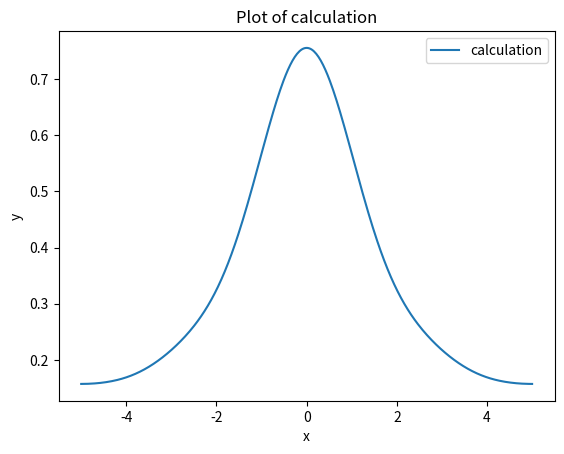

Generate this figure with matplotlib:
import numpy as np
from scipy.linalg import eigh  # 用于对称矩阵的广义特征值问题
# from scipy.linalg import eig  # 如果矩阵 A 和 B 不对称，可以用这个
import matplotlib.pyplot as plt

# 定义矩阵的大小
N = 6 #设定矩阵大小为 N x N
j = 1  # 定义第几个能级
L = 5
# 初始化 A 和 B 矩阵
A = np.zeros((N, N))
B = np.zeros((N, N))
f = np.zeros((N))
k = np.zeros((N))

for i in range(N):
   k[i] =  i * np.pi / L 
# 根据给定规则生成矩阵 A 和 B
print("矩阵 k:")
print(k)
for m in range(N):
    for n in range(N):
          if m == n: 
            if n != 0 :
               A[m, n] =  k[m]**2 - 1/L*(1+np.sin(2*k[n])/(2*k[n]))
               B[m, n] = 1
            else:
               A[m, n] =  k[m]**2 - 1/L
               B[m, n] = 1
          else:  
            A[m, n] = - 1/L * (np.sin(k[m]-k[n])/(k[m]-k[n])+np.sin(k[m]+k[n])/(k[m]+k[n]))
            B[m, n] = 0
# 输出生成的矩阵 A 和 B
print("矩阵 A:")
print(A)

print("矩阵 B:")
print(B)

# 使用 eigh 求解广义特征值问题 A v = λ B v
eigvals, eigvecs = eigh(A, B)  # 如果 A 和 B 是对称的
#eigvals, eigvecs = eigh(B)
# 如果 A 和 B 不对称，使用 eig(A, B)

# 输出特征值和特征向量
print("特征值：")
print(eigvals)
print("特征向量：")
print(eigvecs)

v_normalized = eigvecs / np.linalg.norm(eigvecs)

# 求解的波函数与严格解之间的可视化
def f(x):
     result = 0 #初始化函数值为0
     for i in range(N):
         
         result += eigvecs[i,j-1] * (1/np.sqrt(L)) * np.cos(k[i]*x)
        
     return result



# 生成 x 的值范围
x = np.linspace(-L, L, 400)


y = f(x)

     


# 创建图形
plt.plot(x, y, label='calculation')


# 添加标题和标签
plt.title("Plot of calculation")
plt.xlabel("x")
plt.ylabel("y")

# 显示图例
plt.legend()

# 显示图形
plt.show()
